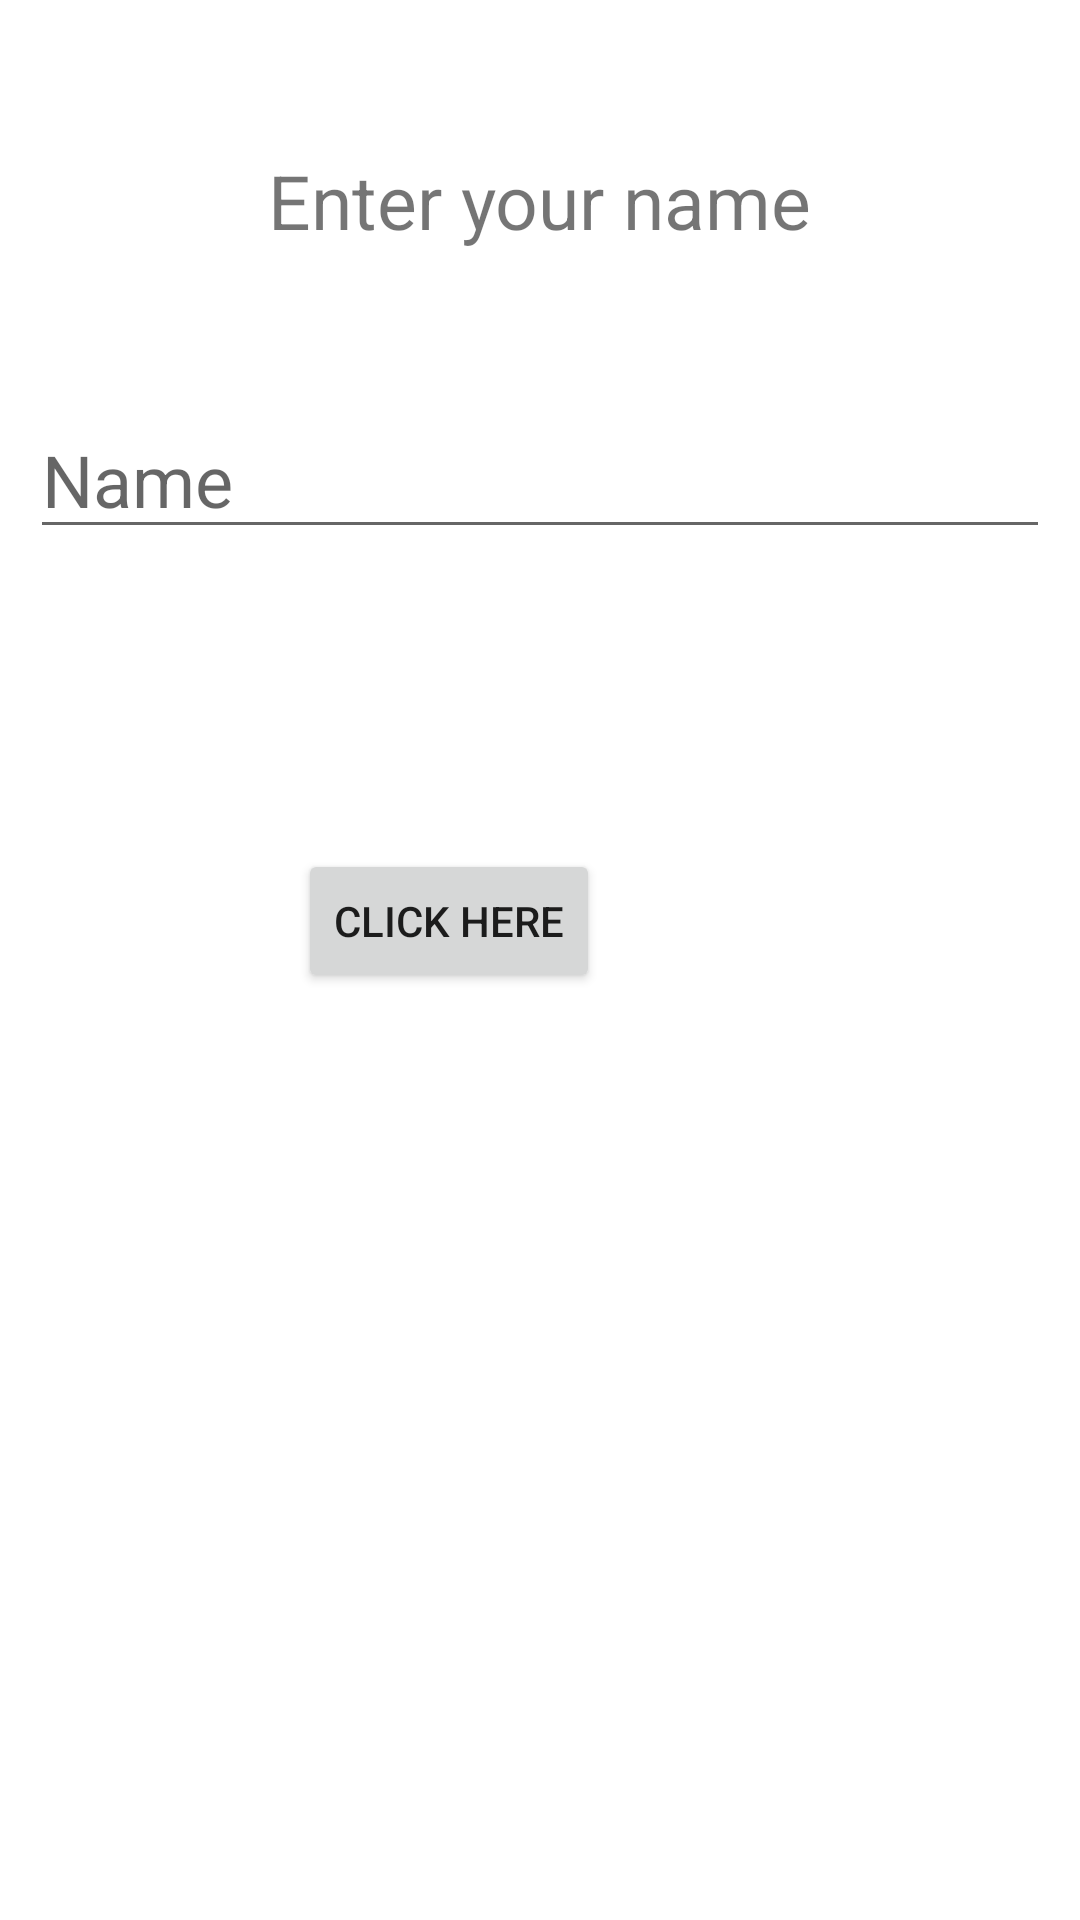

Reconstruct the res/layout file that produces this screen, plus the resources it refers to.
<!-- AndroidManifest.xml: application theme Theme.BIRTHDAY -->
<!-- res/layout/activity_main.xml -->
<?xml version="1.0" encoding="utf-8"?>
<androidx.constraintlayout.widget.ConstraintLayout xmlns:android="http://schemas.android.com/apk/res/android"
    xmlns:app="http://schemas.android.com/apk/res-auto"
    xmlns:tools="http://schemas.android.com/tools"
    android:layout_width="match_parent"
    android:padding="10dp"
    android:layout_height="match_parent"
    tools:context=".MainActivity">

    <TextView
        android:id="@+id/text2"
        android:layout_width="wrap_content"
        android:layout_height="wrap_content"
        app:layout_constraintTop_toTopOf="parent"
        app:layout_constraintLeft_toLeftOf="parent"
        app:layout_constraintRight_toRightOf="parent"
        android:layout_marginTop="40dp"
        android:text="Enter your name"
        android:textSize="25sp"

        />
    <EditText
        android:id="@+id/text"
        android:layout_width="match_parent"
        android:layout_height="wrap_content"
        android:hint="Name"
        app:layout_constraintTop_toBottomOf="@id/text2"
        android:layout_marginTop="50dp"
        android:textSize="24sp"
        />
        <Button
            android:id="@+id/button"
            android:layout_width="wrap_content"
            android:layout_height="wrap_content"
            android:text="click here"
            app:layout_constraintTop_toBottomOf="@id/text"
            app:layout_constraintRight_toRightOf="parent"
            android:layout_marginRight="150dp"
            android:layout_marginTop="100dp"

            />
</androidx.constraintlayout.widget.ConstraintLayout>
<!-- resources referenced by this layout -->
<resources>
  <style name="Theme.BIRTHDAY" parent="Theme.MaterialComponents.DayNight.DarkActionBar">
          
          <item name="colorPrimary">@color/purple_500</item>
          <item name="colorPrimaryVariant">@color/purple_700</item>
          <item name="colorOnPrimary">@color/white</item>
          
          <item name="colorSecondary">@color/teal_200</item>
          <item name="colorSecondaryVariant">@color/teal_700</item>
          <item name="colorOnSecondary">@color/black</item>
          
          <item name="android:statusBarColor" tools:targetApi="l">?attr/colorPrimaryVariant</item>
          
      </style>
  <!-- not gathered from this repository: default colours our renderer supplied (Android Studio template values) -->
  <color name="purple_500">#FF6200EE</color>
  <color name="purple_700">#FF3700B3</color>
  <color name="teal_200">#FF03DAC5</color>
  <color name="teal_700">#FF018786</color>
  <color name="black">#FF000000</color>
  <color name="white">#FFFFFFFF</color>
</resources>
